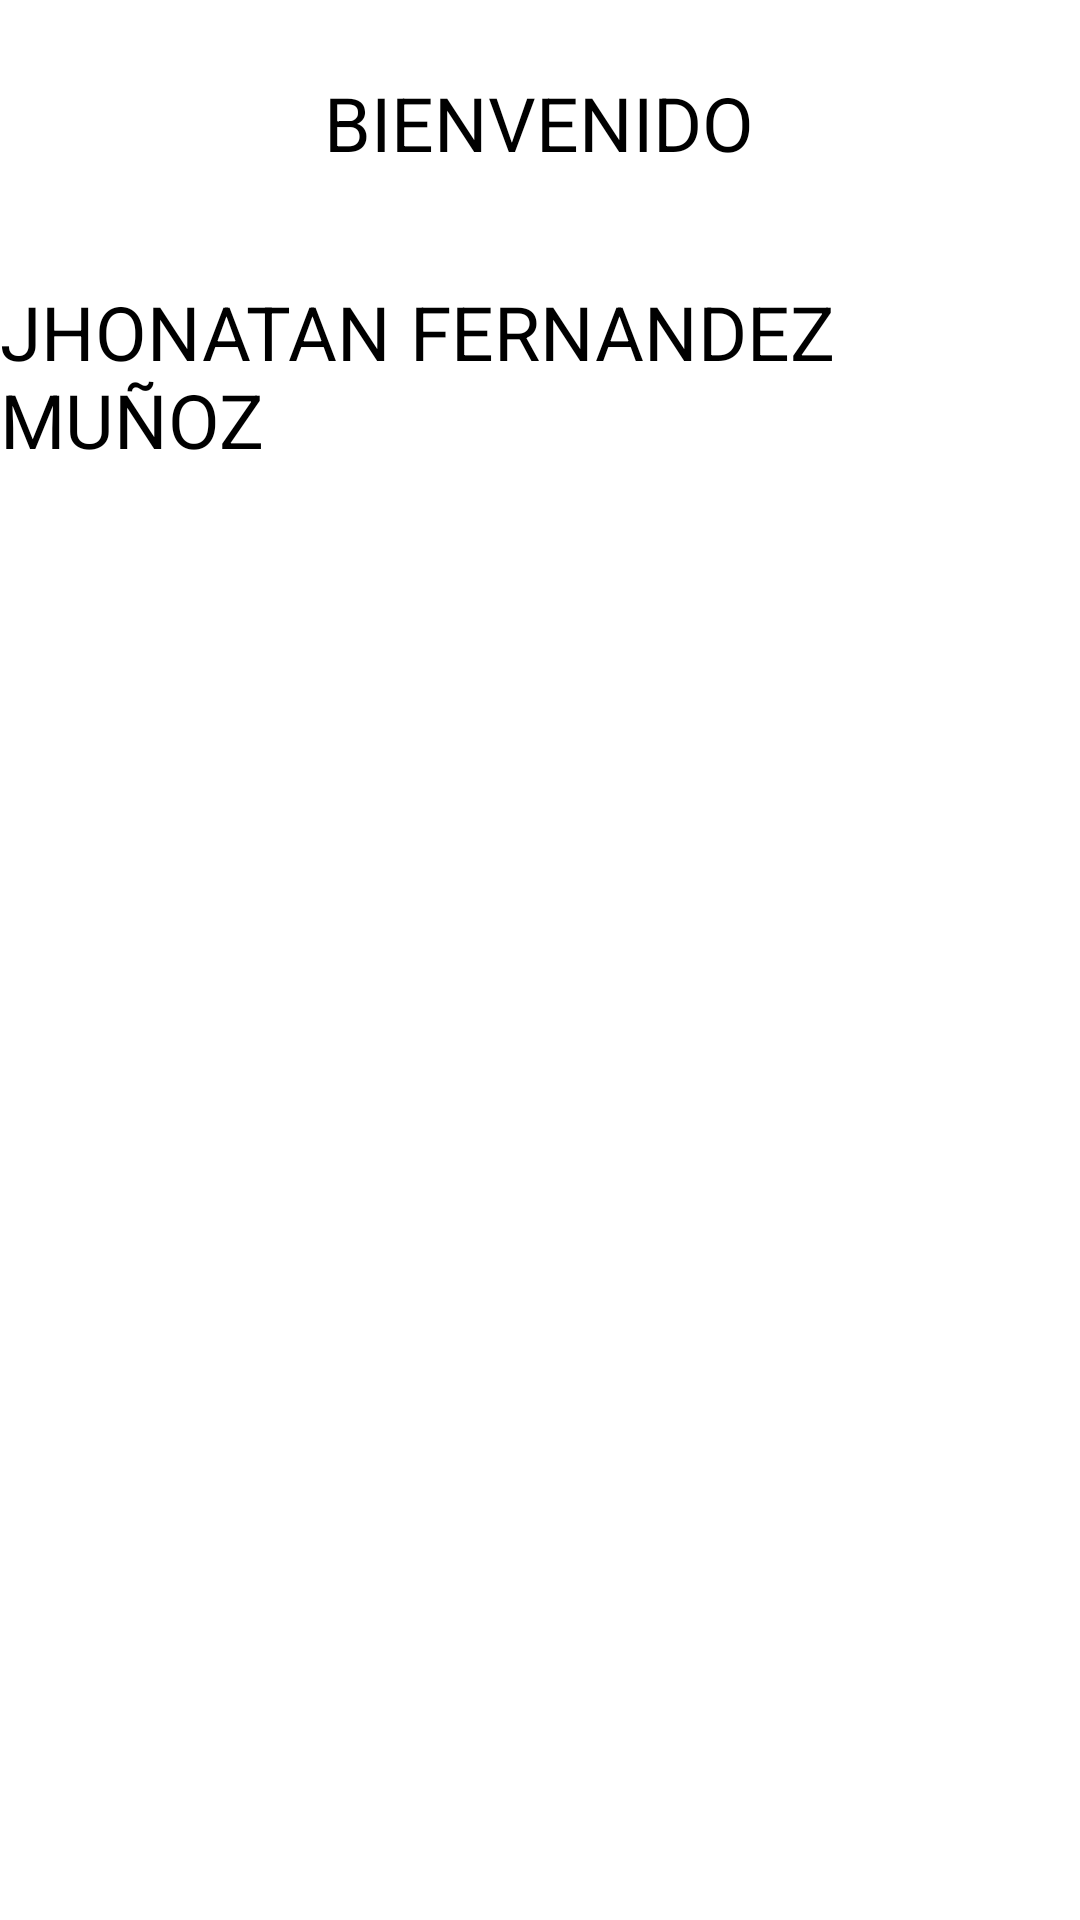

Layout XML and referenced resources for this Android screen:
<!-- AndroidManifest.xml: application theme Theme.App -->
<!-- res/layout/fragment_dashboard.xml -->
<?xml version="1.0" encoding="utf-8"?>
<androidx.constraintlayout.widget.ConstraintLayout xmlns:android="http://schemas.android.com/apk/res/android"
    xmlns:app="http://schemas.android.com/apk/res-auto"
    xmlns:tools="http://schemas.android.com/tools"
    android:layout_width="match_parent"
    android:layout_height="match_parent"
    tools:context=".ui.dashboard.DashboardFragment">

    <androidx.appcompat.widget.AppCompatImageView
        android:id="@+id/appCompatImageView"
        android:layout_width="match_parent"
        android:layout_height="wrap_content"
        android:contentDescription="@string/imagen_stratecsa"
        app:layout_constraintEnd_toEndOf="parent"
        app:layout_constraintStart_toStartOf="parent"
        app:layout_constraintTop_toTopOf="parent"
        app:srcCompat="@drawable/logov3"></androidx.appcompat.widget.AppCompatImageView>

    <androidx.appcompat.widget.AppCompatTextView
        android:id="@+id/appCompatTextView"
        android:layout_width="wrap_content"
        android:layout_height="wrap_content"
        android:layout_marginTop="24dp"
        android:text="BIENVENIDO"
        android:textColor="@color/black"
        android:textSize="25dp"
        app:layout_constraintEnd_toEndOf="parent"
        app:layout_constraintHorizontal_bias="0.498"
        app:layout_constraintStart_toStartOf="parent"
        app:layout_constraintTop_toBottomOf="@+id/appCompatImageView"></androidx.appcompat.widget.AppCompatTextView>

    <androidx.appcompat.widget.AppCompatTextView
        android:layout_width="wrap_content"
        android:layout_height="wrap_content"
        android:layout_marginTop="36dp"
        android:text="JHONATAN FERNANDEZ MUÑOZ"
        android:textSize="25dp"
        app:layout_constraintEnd_toEndOf="parent"
        app:layout_constraintHorizontal_bias="0.578"
        app:layout_constraintStart_toStartOf="parent"
        app:layout_constraintTop_toBottomOf="@+id/appCompatTextView"></androidx.appcompat.widget.AppCompatTextView>

</androidx.constraintlayout.widget.ConstraintLayout>
<!-- resources referenced by this layout -->
<resources>
  <color name="black">#FF000000</color>
  <string name="imagen_stratecsa">imagen Stratecsa</string>
  <style name="Theme.App" parent="Theme.AppCompat.Light.DarkActionBar">
          
          <item name="colorPrimary">@color/agata_200</item>
          <item name="colorPrimaryDark">@color/agata_500</item>
          <item name="colorAccent">@color/agata_700</item>
          
      </style>
  <color name="agata_200">#0C73F0</color>
  <color name="agata_500">#009BD9</color>
  <color name="agata_700">#0028D9</color>
</resources>
